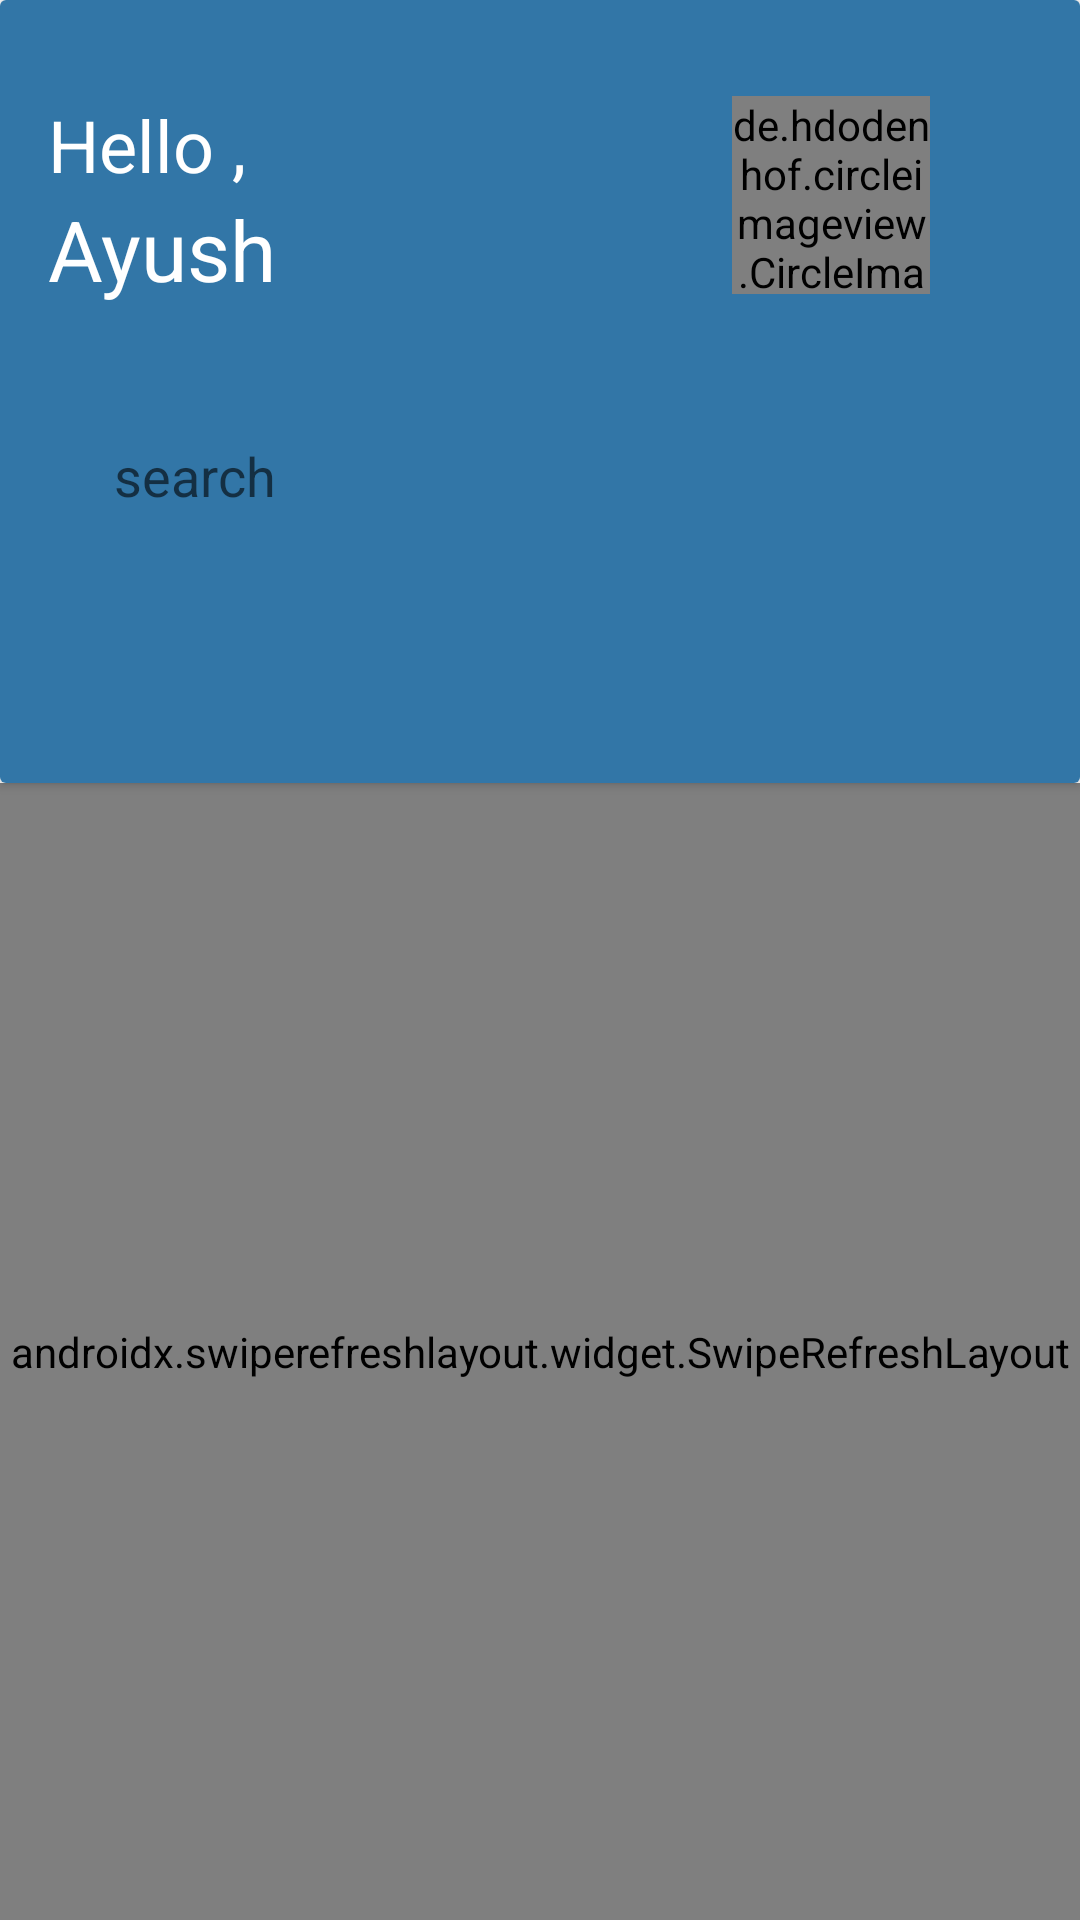

The Android layout XML behind this screen, and the referenced resources:
<!-- AndroidManifest.xml: application theme Theme.Assignment2 -->
<!-- res/layout/fragment_feed.xml -->
<?xml version="1.0" encoding="utf-8"?>
<androidx.constraintlayout.widget.ConstraintLayout xmlns:android="http://schemas.android.com/apk/res/android"
    xmlns:app="http://schemas.android.com/apk/res-auto"
    xmlns:tools="http://schemas.android.com/tools"
    android:layout_width="match_parent"
    android:layout_height="match_parent"
    tools:context=".FeedFragment">

    <androidx.cardview.widget.CardView
        android:id="@+id/cardView"
        android:layout_width="match_parent"
        android:layout_height="261dp"
        app:layout_constraintEnd_toEndOf="parent"
        app:layout_constraintStart_toStartOf="parent"
        app:layout_constraintTop_toTopOf="parent">

        <androidx.constraintlayout.widget.ConstraintLayout
            android:layout_width="match_parent"
            android:layout_height="match_parent"
            android:background="#3276A7">

            <TextView
                android:id="@+id/textView2"
                android:layout_width="wrap_content"
                android:layout_height="wrap_content"
                android:layout_marginStart="16dp"
                android:layout_marginTop="32dp"
                android:text="Hello ,"
                android:textColor="@color/white"
                android:textSize="24sp"
                app:layout_constraintStart_toStartOf="parent"
                app:layout_constraintTop_toTopOf="parent" />

            <TextView
                android:id="@+id/textView3"
                android:layout_width="wrap_content"
                android:layout_height="wrap_content"
                android:layout_marginStart="16dp"
                android:text="Ayush"
                android:textColor="@color/white"
                android:textSize="28sp"
                app:layout_constraintStart_toStartOf="parent"
                app:layout_constraintTop_toBottomOf="@+id/textView2" />

            <EditText
                android:id="@+id/et_search"
                android:layout_width="300dp"
                android:layout_height="50dp"
                android:layout_marginTop="32dp"
                android:background="@drawable/custom_rt"
                android:elevation="8dp"
                android:ems="10"
                android:hint="search"
                android:inputType="textPersonName"
                android:paddingStart="8dp"
                app:layout_constraintEnd_toEndOf="parent"
                app:layout_constraintStart_toStartOf="parent"
                app:layout_constraintTop_toBottomOf="@+id/textView3" />

            <androidx.appcompat.widget.AppCompatButton
                android:id="@+id/srch_btn"
                android:layout_width="50dp"
                android:layout_height="50dp"
                android:layout_marginStart="300dp"
                android:background="@drawable/baseline_search_24"
                android:text=""
                app:layout_constraintBottom_toBottomOf="@+id/et_search"
                app:layout_constraintStart_toStartOf="@+id/et_search"
                app:layout_constraintTop_toTopOf="@+id/et_search" />

            <de.hdodenhof.circleimageview.CircleImageView
                android:id="@+id/profile_image"
                android:layout_width="66dp"
                android:layout_height="66dp"
                android:layout_marginTop="32dp"
                android:src="#858585"
                app:civ_border_color="#858585"
                app:civ_border_width="2dp"
                app:layout_constraintEnd_toEndOf="parent"
                app:layout_constraintHorizontal_bias="0.753"
                app:layout_constraintStart_toEndOf="@+id/textView3"
                app:layout_constraintTop_toTopOf="parent" />
        </androidx.constraintlayout.widget.ConstraintLayout>
    </androidx.cardview.widget.CardView>


    <androidx.swiperefreshlayout.widget.SwipeRefreshLayout
        android:id="@+id/swipe_ref"
        android:layout_width="match_parent"
        android:layout_height="0dp"
        app:layout_constraintBottom_toBottomOf="parent"
        app:layout_constraintEnd_toEndOf="parent"
        app:layout_constraintStart_toStartOf="parent"
        app:layout_constraintTop_toBottomOf="@+id/cardView">

        <androidx.recyclerview.widget.RecyclerView
            android:id="@+id/recy_view"
            android:layout_width="match_parent"
            android:layout_height="0dp"
            app:layoutManager="androidx.recyclerview.widget.LinearLayoutManager" />

    </androidx.swiperefreshlayout.widget.SwipeRefreshLayout>

</androidx.constraintlayout.widget.ConstraintLayout>
<!-- resources referenced by this layout -->
<resources>
  <style name="Theme.Assignment2" parent="Theme.MaterialComponents.DayNight.NoActionBar">
          
          <item name="colorPrimary">@color/purple_500</item>
          <item name="colorPrimaryVariant">@color/purple_700</item>
          <item name="colorOnPrimary">@color/white</item>
          
          <item name="colorSecondary">@color/teal_200</item>
          <item name="colorSecondaryVariant">@color/teal_700</item>
          <item name="colorOnSecondary">@color/black</item>
          
          <item name="android:statusBarColor">?attr/colorPrimaryVariant</item>
          
      </style>
  <!-- not gathered from this repository: default colours our renderer supplied (Android Studio template values) -->
  <color name="purple_500">#FF6200EE</color>
  <color name="purple_700">#FF3700B3</color>
  <color name="teal_200">#FF03DAC5</color>
  <color name="teal_700">#FF018786</color>
  <color name="black">#FF000000</color>
  <color name="white">#FFFFFFFF</color>
</resources>
